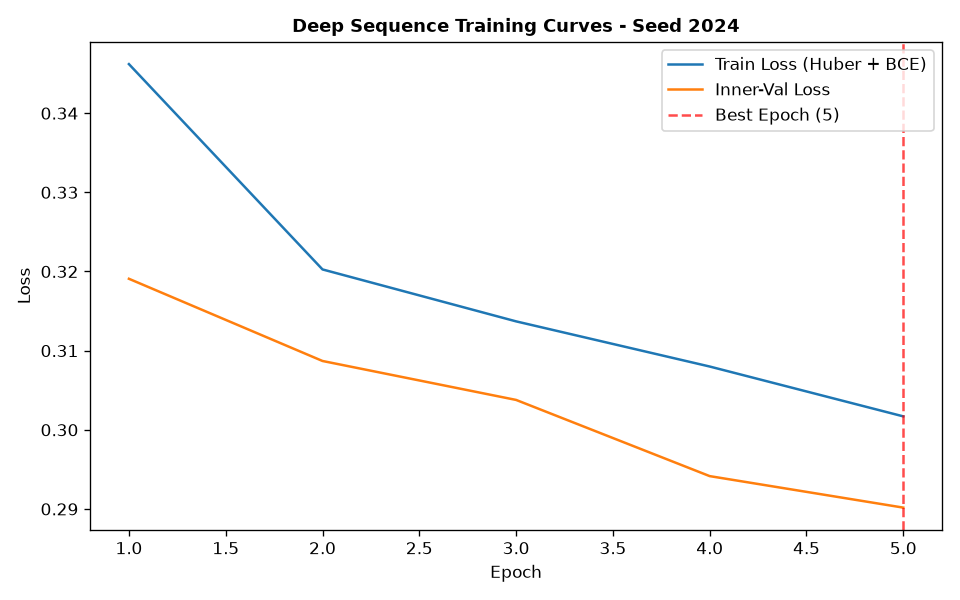

Data behind this chart, as committed beside it:
epoch, train_loss, train_ret_loss, train_dir_loss, val_loss, val_ret_loss, val_dir_loss, lr
1, 0.3462, 0.001111, 0.6902, 0.3191, 0.0004562, 0.6372, 0.001
2, 0.3203, 0.0002894, 0.6399, 0.3087, 0.0003301, 0.6167, 0.001
3, 0.3137, 0.0002302, 0.6269, 0.3038, 0.0002671, 0.607, 0.001
4, 0.308, 0.000202, 0.6156, 0.2941, 0.0002498, 0.5878, 0.001
5, 0.3017, 0.0001904, 0.603, 0.2902, 0.0002545, 0.5798, 0.001
